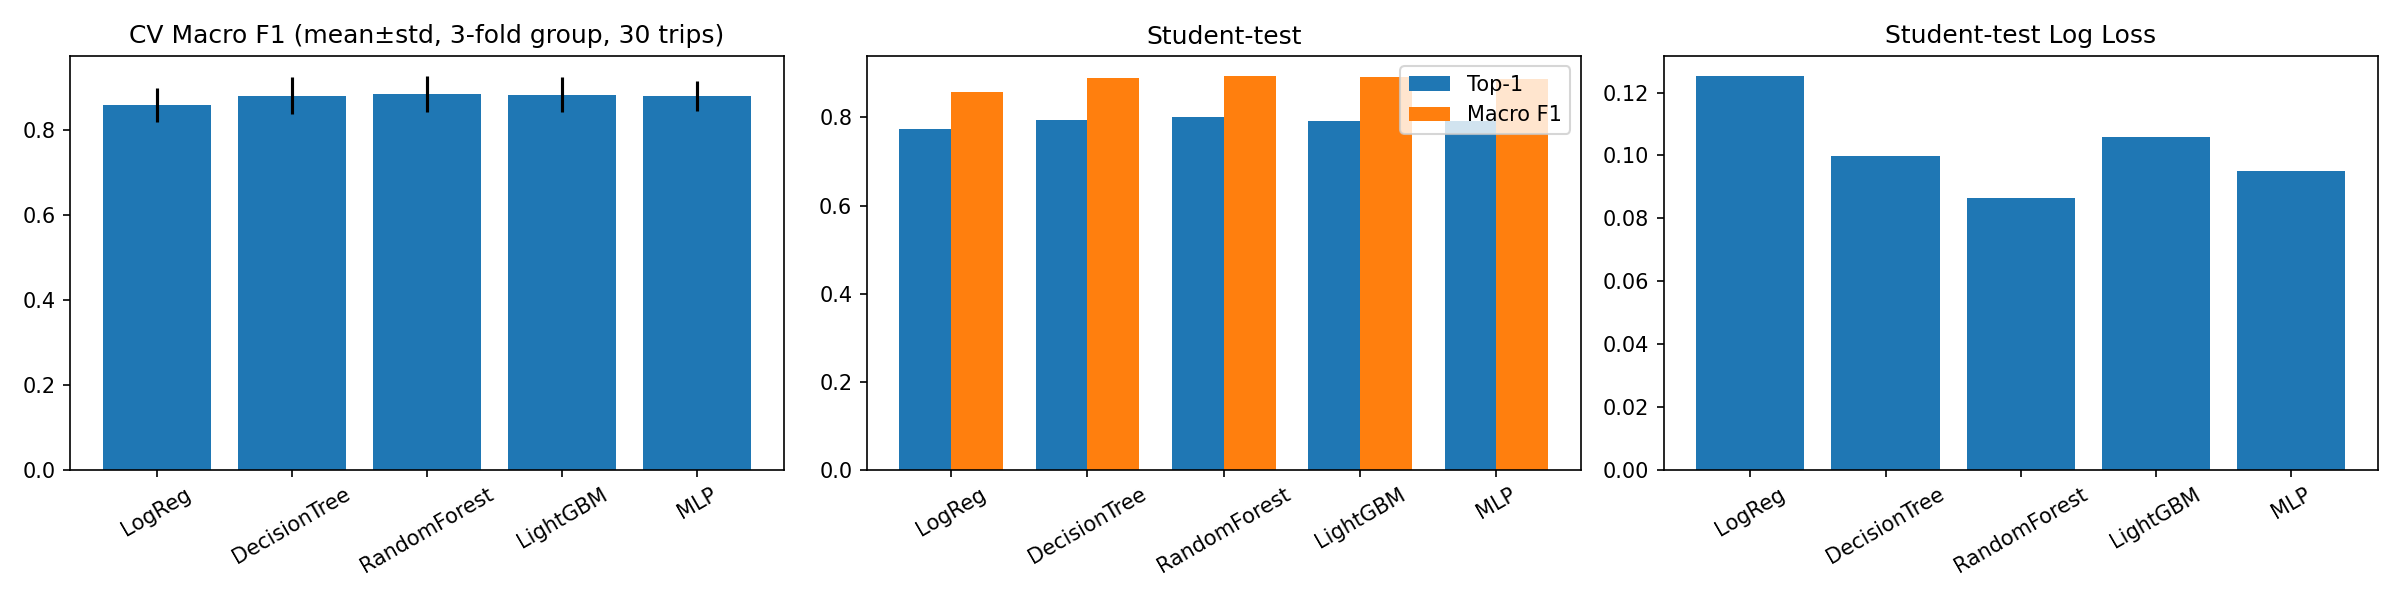

The file beside this chart, header and first rows:
model, config, cv_f1_mean, cv_f1_std, cv_top1, train_top1, train_s, st_top1, st_accuracy, st_precision_pos, st_recall_pos, st_precision_macro, st_recall_macro, st_macro_f1, st_logloss, st_continuity, st_inf_ms_per_1k
LogReg (linear), C=1, lbfgs, scaled, 0.8584, 0.039, 0.7458, 0.7409, 5.551, 0.7739, 0.9521, 0.7355, 0.7486, 0.855, 0.8607, 0.8578, 0.1254, , 0.1373
DecisionTree (tree), max_depth=12, min_samples_leaf=50, gini, 0.8808, 0.0426, 0.7694, 0.7852, 20.96, 0.7933, 0.9625, 0.7904, 0.8061, 0.8854, 0.8922, 0.8888, 0.0997, , 0.1928
RandomForest (bagging), 100 trees, max_depth=16, min_samples_lea…, 0.8849, 0.0426, 0.776, 0.8308, 296.9, 0.8022, 0.9656, 0.8274, 0.7914, 0.9032, 0.8873, 0.895, 0.0865, , 9.114
LightGBM (boosting), 300 est, lr=0.1, num_leaves=31, 0.8829, 0.0404, 0.7664, 0.8008, 23.23, 0.7923, 0.9635, 0.7955, 0.8122, 0.8882, 0.8955, 0.8918, 0.1059, , 14.65
MLP (neural), (64,32), adam, early stop, max_iter=50, …, 0.8794, 0.0353, 0.7657, 0.7951, 96.12, 0.793, 0.9621, 0.7937, 0.7943, 0.8864, 0.8867, 0.8865, 0.0949, , 1.157
